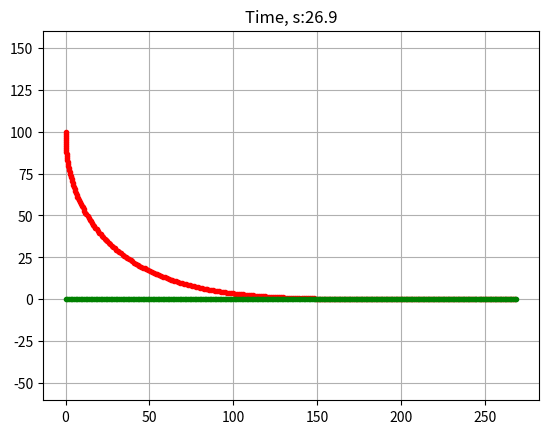

Reproduce this figure in Python.
"""

Path hare's tracking by wolf simulation with numerical method.

[redacted]

"""

import math
import matplotlib.pyplot as plt
import matplotlib
import matplotlib.animation as animation


x_w_start = 0 # starting abscissa of wolf
y_w_start = 100 # starting ordinate of wolf
x_h_start = 0 # starting abscissa of hare
y_h_start = 0 # starting ordinate of hare
velocity_w_start = 12 # velocity of wolf [m/c]
velocity_h_start = 10 # velocity of hare [m/c]
delta_t_start = 0.1 # 

show_animation = True


class State:

    def __init__(self, x_w = 0.0, y_w = 100.0, x_h = 0.0, y_h = 0.0, x_w_old = 0.0, y_w_old = 100.0, x_h_old = -200.0, y_h_old = 0.0, velocity_w = 18, velocity_h = 12, delta_t = 0.1):
        self.x_w = x_w
        self.y_w = y_w
        self.x_h = x_h
        self.y_h = y_h
        self.x_w_old = x_w_old
        self.y_w_old = y_w_old
        self.x_h_old = x_h_old
        self.y_h_old = y_h_old
        self.velocity_w = velocity_w
        self.velocity_h = velocity_h
        self.delta_t = 0.1
        


def update(state):
    state.x_w_old = state.x_w
    state.y_w_old = state.y_w
    state.y_h_old = state.y_h
    state.x_h_old = state.x_h
    
    a_x = state.x_h-state.x_w
    a_y = state.y_h-state.y_w
    
    state.x_w = state.x_w + a_x/math.sqrt(a_x**2+a_y**2)*state.velocity_w*state.delta_t 
    state.y_w = state.y_w + a_y/math.sqrt(a_x**2+a_y**2)*state.velocity_w*state.delta_t 
    state.x_h = state.x_h+state.velocity_h*state.delta_t
    state.y_h = state.y_h

    return state



def main():
    state = State(x_w_start, y_w_start, x_h_start, y_h_start, x_w_old = x_w_start, y_w_old = y_w_start, x_h_old = x_h_start, y_h_old = y_h_start, velocity_w = velocity_w_start, velocity_h = velocity_h_start , delta_t = delta_t_start)

    
    time = 0.0
    x_w = [state.x_w]
    y_w = [state.y_w]
    x_h = [state.x_h]
    y_h = [state.y_h]
    dt = state.delta_t

    while ((state.x_w-state.x_h)**2+(state.y_w-state.y_h)**2)**0.5 >= state.velocity_w*state.delta_t:
        state = update(state)
        
		
        time = time + dt

        x_w.append(state.x_w)
        y_w.append(state.y_w)
        x_h.append(state.x_h)
        y_h.append(state.y_h)       
        

        if show_animation:
            a_x = state.x_h-state.x_w
            a_y = state.y_h-state.y_w
    
            u =  a_x/math.sqrt(a_x**2+a_y**2)*state.velocity_w*state.delta_t 
            v =  a_y/math.sqrt(a_x**2+a_y**2)*state.velocity_w*state.delta_t             
            plt.cla()
            plt.plot(x_w, y_w, ".r", label = "Wolf")
            plt.plot(x_h, y_h, ".g", label = "Hare")                        
            plt.axis("equal")
            plt.grid(True)
            plt.title("Time, s:" + str(time)[:4])            
            plt.pause(0.01)
            circle1 = plt.Circle((0,0),.2,color = 'r')
            plt.gcf().gca().add_artist(circle1)
    
    if show_animation:        
        plt.axis("equal")
        plt.grid(True)        
        plt.grid(True)     
        circle1 = plt.Circle((0,0),.2,color = 'r')
        plt.gcf().gca().add_artist(circle1)
        plt.show()
        


if __name__  == '__main__':
    print("Pure pursuit path tracking simulation WOLF-HARE start")
    main()
